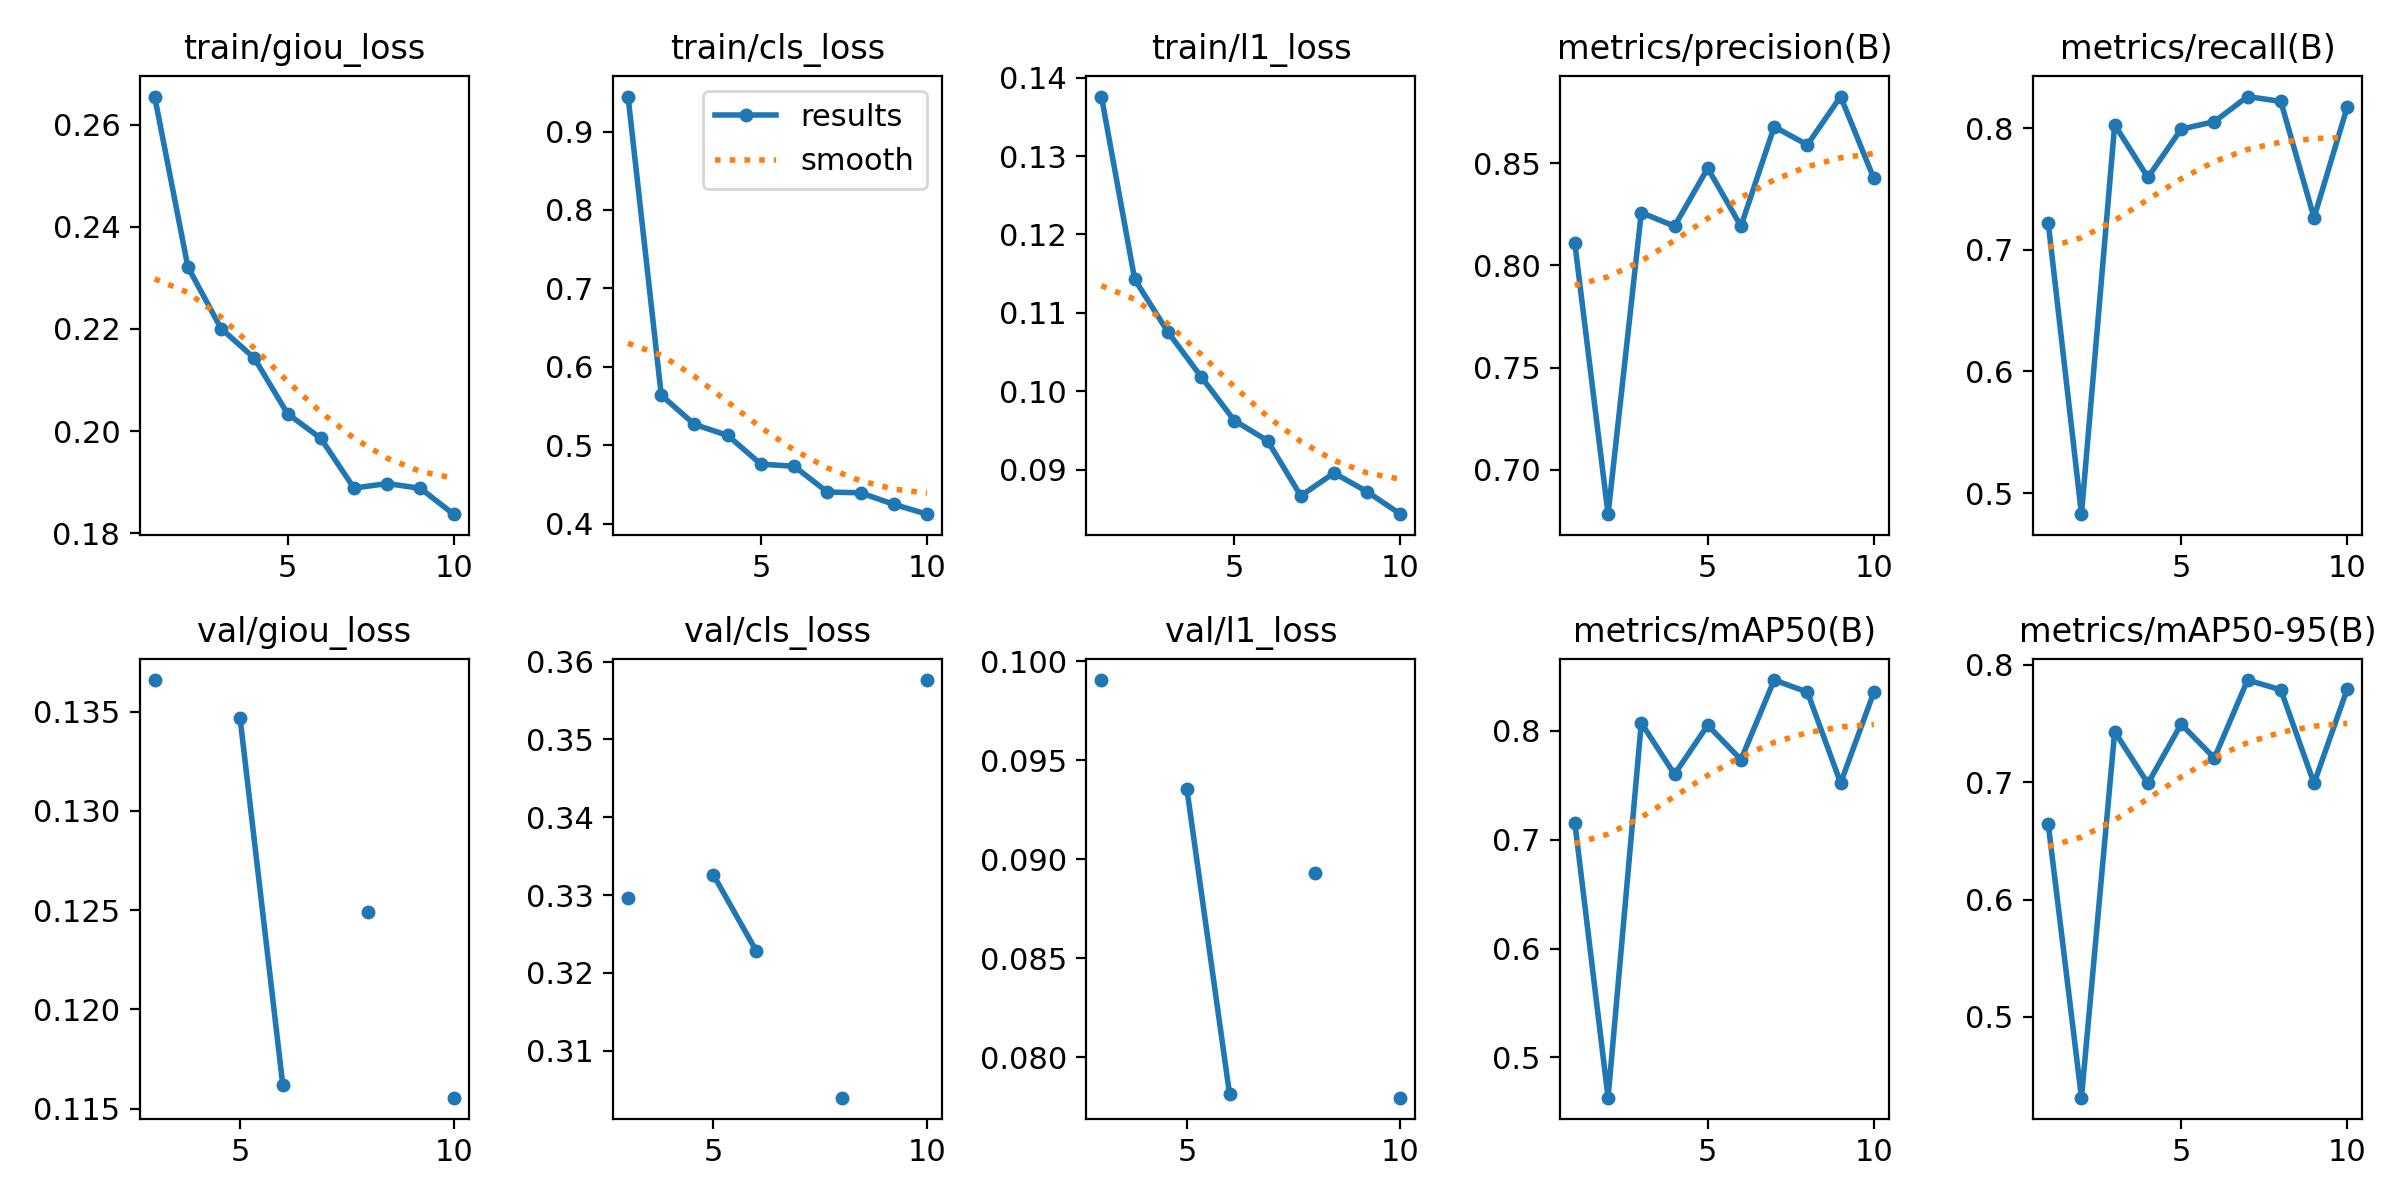

Values plotted in this chart, from the file beside it:
epoch, time, train/giou_loss, train/cls_loss, train/l1_loss, metrics/precision(B), metrics/recall(B), metrics/mAP50(B), metrics/mAP50-95(B), val/giou_loss, val/cls_loss, val/l1_loss, lr/pg0, lr/pg1, lr/pg2
1, 1695, 0.2655, 0.9446, 0.1376, 0.8108, 0.7222, 0.7156, 0.6642, nan, nan, nan, 0.001111, 0.001111, 0.001111
2, 3157, 0.2321, 0.5636, 0.1143, 0.6782, 0.4826, 0.463, 0.4313, nan, nan, nan, 0.001104, 0.001104, 0.001104
3, 4611, 0.2201, 0.5264, 0.1076, 0.8258, 0.8029, 0.8072, 0.743, 0.1366, 0.3296, 0.09906, 0.001084, 0.001084, 0.001084
4, 6061, 0.2143, 0.5123, 0.1018, 0.8192, 0.7595, 0.76, 0.6989, nan, nan, nan, 0.00105, 0.00105, 0.00105
5, 7484, 0.2034, 0.4757, 0.09626, 0.8476, 0.7993, 0.8051, 0.7495, 0.1347, 0.3326, 0.09356, 0.001005, 0.001005, 0.001005
6, 8929, 0.1986, 0.473, 0.09368, 0.8192, 0.8054, 0.7735, 0.7206, 0.1162, 0.3228, 0.07812, 0.0009483, 0.0009483, 0.0009483
7, 10348, 0.1888, 0.4401, 0.08665, 0.8679, 0.8261, 0.8466, 0.787, nan, nan, nan, 0.000882, 0.000882, 0.000882
8, 11788, 0.1897, 0.4392, 0.08956, 0.859, 0.8221, 0.8356, 0.7787, 0.1249, 0.304, 0.08929, 0.0008077, 0.0008077, 0.0008077
9, 13193, 0.1888, 0.4244, 0.08717, 0.8827, 0.7264, 0.752, 0.699, nan, nan, nan, 0.0007272, 0.0007272, 0.0007272
10, 14638, 0.1837, 0.4119, 0.08431, 0.8426, 0.8176, 0.8354, 0.7794, 0.1155, 0.3576, 0.07795, 0.0006424, 0.0006424, 0.0006424
